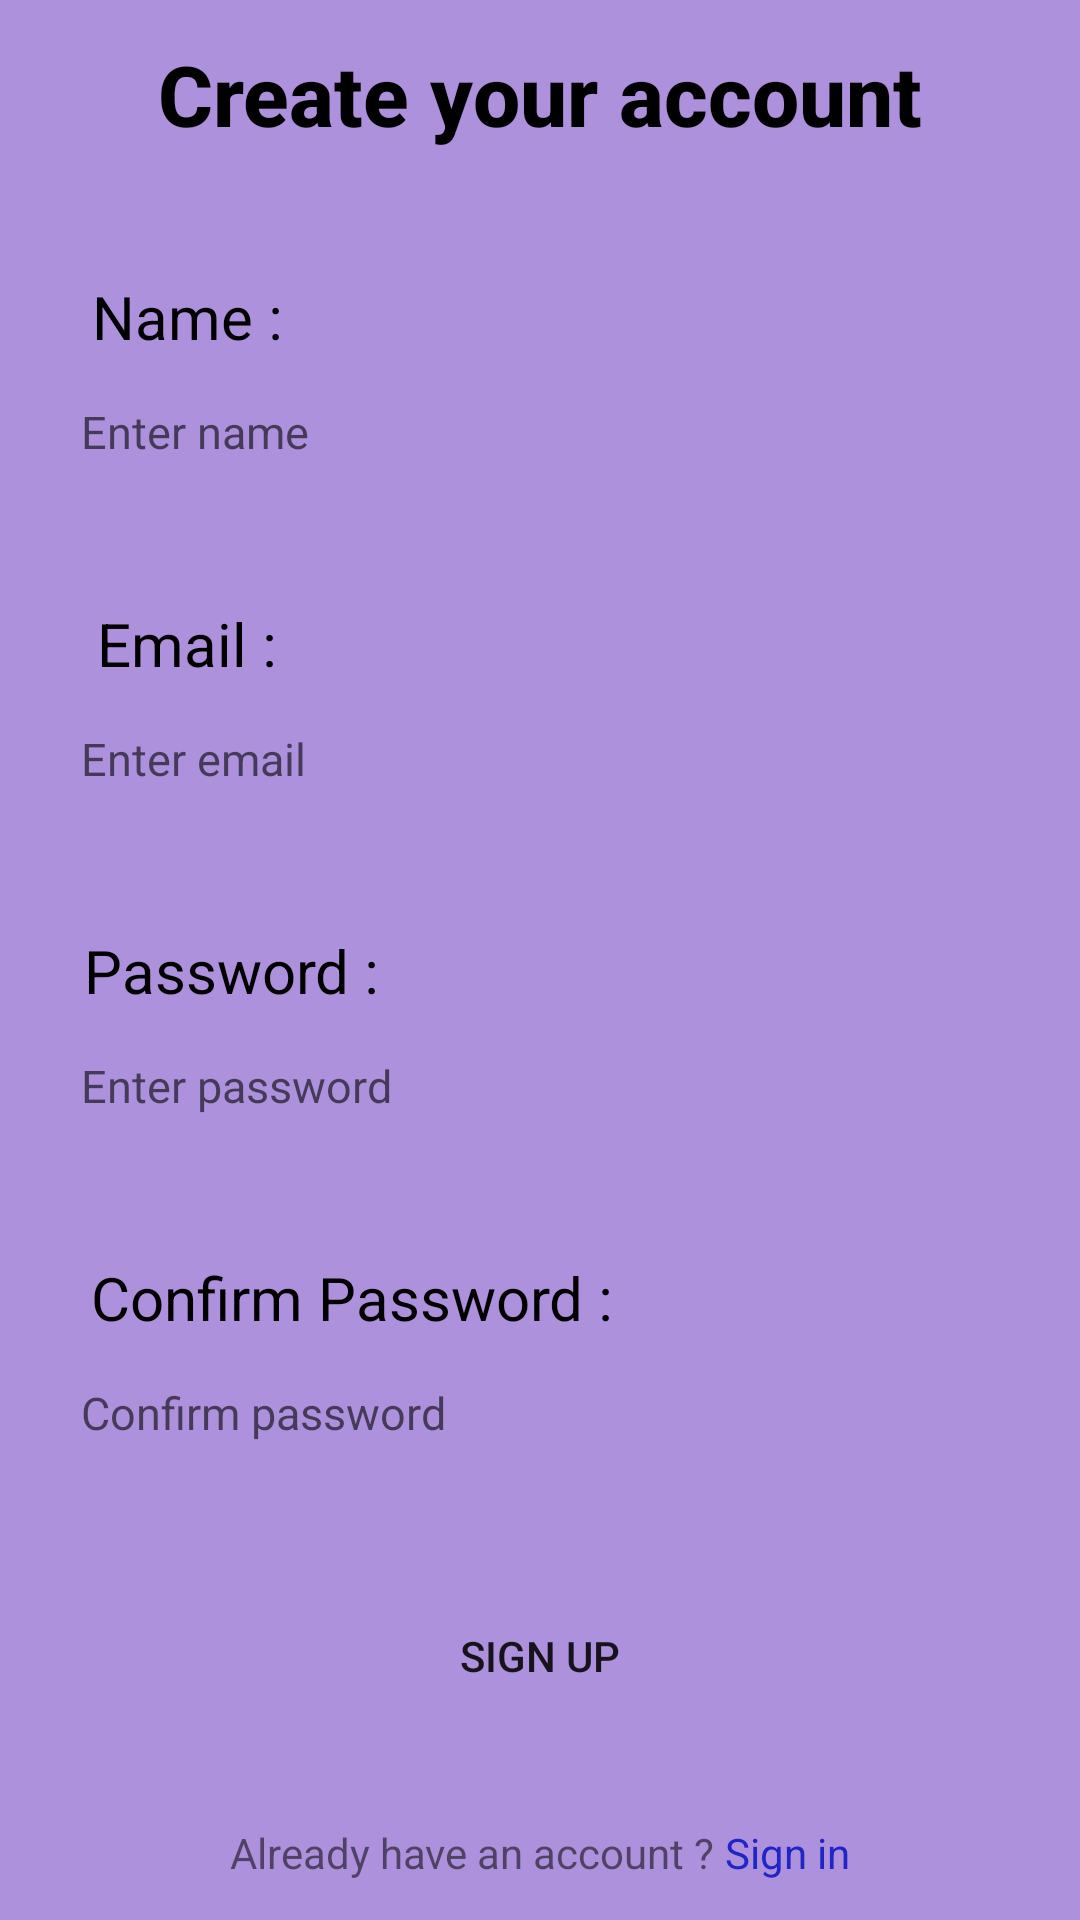

Here is an Android app screen rendered from its layout file. Give the layout XML and the strings, colors and styles it references.
<!-- AndroidManifest.xml: application theme Theme.InfobyteInternAssessment -->
<!-- res/layout/activity_sign_up.xml -->
<?xml version="1.0" encoding="utf-8"?>
<LinearLayout xmlns:android="http://schemas.android.com/apk/res/android"
    xmlns:tools="http://schemas.android.com/tools"
    android:layout_width="match_parent"
    android:layout_height="match_parent"
    android:orientation="vertical"
    android:gravity="center"
    android:background="@color/lavender"
    tools:context=".ActivitySignUp">
    <TextView
        android:layout_width="wrap_content"
        android:layout_height="wrap_content"
        android:fontFamily="sans-serif-medium"
        android:textStyle="bold"
        android:text="Create your account"
        android:textColor="@color/black"
        android:textSize="28sp" />

    <TextView
        android:layout_width="wrap_content"
        android:layout_height="wrap_content"
        android:layout_marginTop="42dp"
        android:layout_marginRight="115dp"
        android:textSize="20sp"
        android:text="Name : "
        android:textColor="@color/black" />

    <EditText
        android:id="@+id/edit_text_name"
        android:layout_width="330dp"
        android:textSize="15sp"
        android:layout_height="50dp"
        android:inputType="textPersonName"
        android:background="@drawable/edit_text_style"
        android:hint="Enter name"
        android:padding="12dp" />

    <TextView
        android:textSize="20sp"
        android:layout_width="wrap_content"
        android:layout_height="wrap_content"
        android:layout_marginTop="32dp"
        android:layout_marginRight="115dp"
        android:text="Email : "
        android:textColor="@color/black" />

    <EditText
        android:id="@+id/edit_text_email"
        android:layout_width="330dp"
        android:textSize="15sp"
        android:layout_height="50dp"
        android:inputType="textEmailAddress"
        android:background="@drawable/edit_text_style"
        android:hint="Enter email"
        android:padding="12dp" />

    <TextView
        android:layout_width="wrap_content"
        android:layout_height="wrap_content"
        android:layout_marginTop="32dp"
        android:textSize="20sp"
        android:layout_marginRight="100dp"
        android:text="Password : "
        android:textColor="@color/black" />

    <EditText
        android:id="@+id/edit_text_password"
        android:layout_width="330dp"
        android:layout_height="50dp"
        android:inputType="textPassword"
        android:textSize="15sp"
        android:background="@drawable/edit_text_style"
        android:hint="Enter password"
        android:padding="12dp" />
    <TextView
        android:layout_width="wrap_content"
        android:layout_height="wrap_content"
        android:textSize="20sp"
        android:layout_marginTop="32dp"
        android:layout_marginRight="60dp"
        android:text="Confirm Password : "
        android:textColor="@color/black" />

    <EditText
        android:id="@+id/edit_text_confirm_password"
        android:textSize="15sp"
        android:layout_width="330dp"
        android:inputType="textPassword"
        android:layout_height="50dp"
        android:background="@drawable/edit_text_style"
        android:hint="Confirm password"
        android:padding="12dp" />

    <Button
        android:layout_width="150dp"
        android:layout_height="wrap_content"
        android:id="@+id/button_sign_up"
        android:layout_marginTop="32dp"
        android:background="@drawable/button_style"
        android:text="Sign Up" />

    <LinearLayout
        android:layout_width="wrap_content"
        android:layout_height="wrap_content"
        android:layout_marginTop="32dp"
        android:orientation="horizontal">

        <TextView
            android:layout_width="wrap_content"
            android:layout_height="wrap_content"
            android:text="Already have an account ? " />

        <TextView
            android:layout_width="wrap_content"
            android:layout_height="wrap_content"
            android:text="Sign in"
            android:id="@+id/text_view_sign_in"
            android:textColor="#2025C6" />

    </LinearLayout>

</LinearLayout>
<!-- resources referenced by this layout -->
<resources>
  <color name="black">#FF000000</color>
  <color name="lavender">#AD91DD</color>
  <style name="Theme.InfobyteInternAssessment" parent="Theme.MaterialComponents.DayNight.NoActionBar">
          
          <item name="colorPrimary">@color/purple_500</item>
          <item name="colorPrimaryVariant">@color/purple_700</item>
          <item name="colorOnPrimary">@color/white</item>
          
          <item name="colorSecondary">@color/teal_200</item>
          <item name="colorSecondaryVariant">@color/teal_700</item>
          <item name="colorOnSecondary">@color/black</item>
          
          <item name="android:statusBarColor">?attr/colorPrimaryVariant</item>
          
      </style>
  <color name="purple_500">#261447</color>
  <color name="purple_700">#AD91DD</color>
  <color name="white">#FFFFFFFF</color>
  <color name="teal_200">#FF03DAC5</color>
  <color name="teal_700">#FF018786</color>
</resources>
